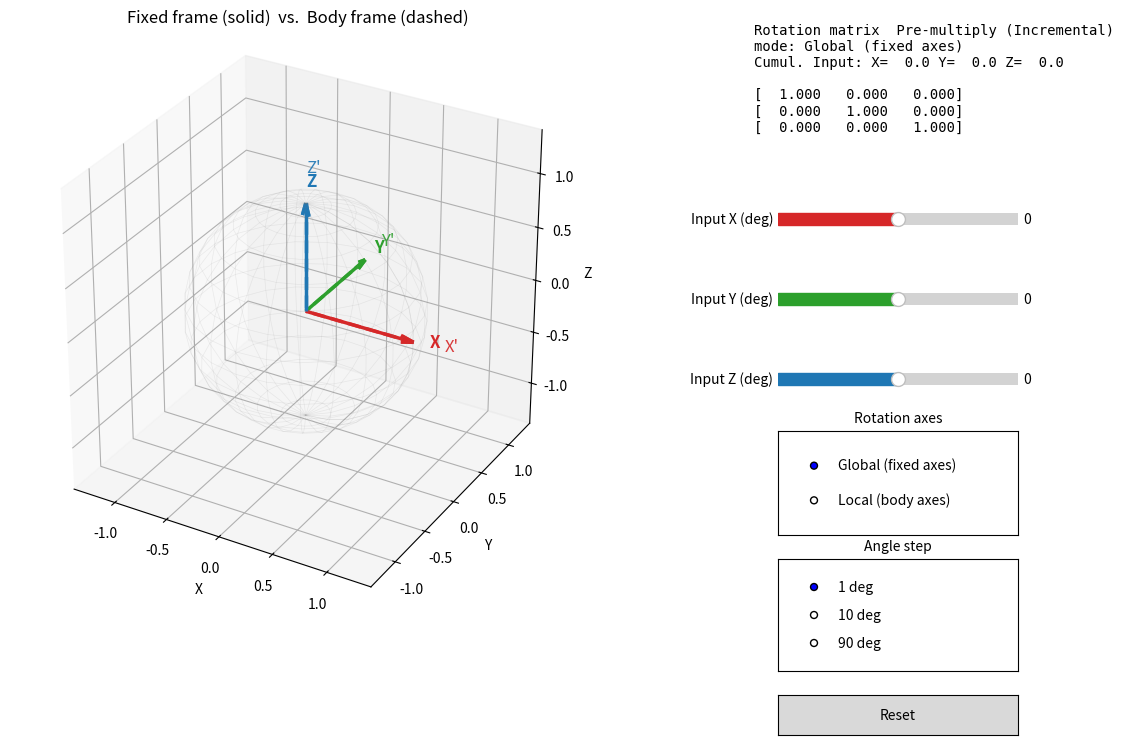

Python code for this plot:
"""
Rigid Body Rotation Visualizer (3D)
===================================

Interactive tool that shows:
  * a FIXED reference frame (solid arrows: X=red, Y=green, Z=blue)
  * a ROTATABLE body frame (dashed arrows), driven in real time by sliders
  * the live 3x3 rotation matrix mapping body-frame coordinates
    into the reference frame

Run:  python rigid_body_rotation_3d.py
Requires: numpy, matplotlib
"""

import numpy as np
import matplotlib.pyplot as plt
from matplotlib.widgets import Slider, RadioButtons, Button

# ----------------------------------------------------------------------
# Rotation math
# ----------------------------------------------------------------------
def calculateRotationMatrixX(angleInRadians):
    cosineOfAngle = np.cos(angleInRadians)
    sineOfAngle = np.sin(angleInRadians)
    return np.array([[1, 0, 0],
                     [0, cosineOfAngle, -sineOfAngle],
                     [0, sineOfAngle, cosineOfAngle]])

def calculateRotationMatrixY(angleInRadians):
    cosineOfAngle = np.cos(angleInRadians)
    sineOfAngle = np.sin(angleInRadians)
    return np.array([[cosineOfAngle, 0, sineOfAngle],
                     [0, 1, 0],
                     [-sineOfAngle, 0, cosineOfAngle]])

def calculateRotationMatrixZ(angleInRadians):
    cosineOfAngle = np.cos(angleInRadians)
    sineOfAngle = np.sin(angleInRadians)
    return np.array([[cosineOfAngle, -sineOfAngle, 0],
                     [sineOfAngle, cosineOfAngle, 0],
                     [0, 0, 1]])

# ----------------------------------------------------------------------
# Figure layout
# ----------------------------------------------------------------------
mainFigure = plt.figure(figsize=(12, 8))
mainFigure.canvas.manager.set_window_title("Rigid Body Rotation Visualizer")
threeDimensionalAxes = mainFigure.add_axes([0.02, 0.25, 0.68, 0.72], projection="3d")

axisColors = {"X": "#d62728", "Y": "#2ca02c", "Z": "#1f77b4"}
noRotationMatrix = np.eye(3)

def drawCoordinateFrames(plotAxes, currentRotationMatrix):
    """Draw the fixed frame (solid) and the rotated body frame (dashed)."""
    plotAxes.cla()
    plotAxes.set_xlim(-1.4, 1.4)
    plotAxes.set_ylim(-1.4, 1.4)
    plotAxes.set_zlim(-1.4, 1.4)
    plotAxes.set_box_aspect((1, 1, 1))
    plotAxes.set_xlabel("X")
    plotAxes.set_ylabel("Y")
    plotAxes.set_zlabel("Z")
    plotAxes.set_title("Fixed frame (solid)  vs.  Body frame (dashed)")

    for axisIndex, (axisName, axisColor) in enumerate(axisColors.items()):
        globalBasisVector = noRotationMatrix[:, axisIndex]
        localBasisVector = currentRotationMatrix @ globalBasisVector

        # Draw fixed reference frame
        plotAxes.quiver(0, 0, 0, globalBasisVector[0], globalBasisVector[1], globalBasisVector[2],
                  color=axisColor, linewidth=2.5, arrow_length_ratio=0.12)
        plotAxes.text(*(globalBasisVector * 1.15), axisName, color=axisColor, fontsize=12, weight="bold")

        # Draw rotatable body frame
        plotAxes.quiver(0, 0, 0, localBasisVector[0], localBasisVector[1], localBasisVector[2],
                  color=axisColor, linewidth=2.5, linestyle="--",
                  arrow_length_ratio=0.12, alpha=0.9)
        plotAxes.text(*(localBasisVector * 1.28), axisName + "'", color=axisColor, fontsize=12,
                style="italic", alpha=0.9)

    # Faint unit sphere wireframe for spatial context
    azimuthAngle, elevationAngle = np.mgrid[0:2 * np.pi:24j, 0:np.pi:16j]
    plotAxes.plot_wireframe(np.cos(azimuthAngle) * np.sin(elevationAngle), np.sin(azimuthAngle) * np.sin(elevationAngle), np.cos(elevationAngle),
                      color="gray", alpha=0.12, linewidth=0.5)

# ----------------------------------------------------------------------
# Widgets
# ----------------------------------------------------------------------
sliderPlotAreas = {
    "X": mainFigure.add_axes([0.76, 0.72, 0.20, 0.03]),
    "Y": mainFigure.add_axes([0.76, 0.62, 0.20, 0.03]),
    "Z": mainFigure.add_axes([0.76, 0.52, 0.20, 0.03]),
}
angleSliders = {
    axisName: Slider(sliderPlotAreas[axisName], f"Input {axisName} (deg)",
                 -180.0, 180.0, valinit=0.0, valstep=1.0,
                 color=axisColors[axisName])
    for axisName in ("X", "Y", "Z")
}

frameSelectionArea = mainFigure.add_axes([0.76, 0.34, 0.20, 0.13])
frameSelectionArea.set_title("Rotation axes", fontsize=10)
frameSelectionRadioButtons = RadioButtons(frameSelectionArea,
                           ("Global (fixed axes)", "Local (body axes)"),
                           active=0)

stepSelectionArea = mainFigure.add_axes([0.76, 0.17, 0.20, 0.14])
stepSelectionArea.set_title("Angle step", fontsize=10)
stepSelectionRadioButtons = RadioButtons(stepSelectionArea, ("1 deg", "10 deg", "90 deg"), active=0)

resetButtonArea = mainFigure.add_axes([0.76, 0.09, 0.20, 0.05])
resetButton = Button(resetButtonArea, "Reset")

rotationMatrixDisplayText = mainFigure.text(0.74, 0.98, "", family="monospace", fontsize=10,
                       verticalalignment="top")

# ----------------------------------------------------------------------
# Stateful Update logic
# ----------------------------------------------------------------------
currentCumulativeRotationMatrix = np.eye(3)
previousSliderAngles = {"X": 0.0, "Y": 0.0, "Z": 0.0}

def getCurrentSliderAngles():
    return (angleSliders["X"].val, angleSliders["Y"].val, angleSliders["Z"].val)

def updateVisualization(eventTrigger=None):
    global currentCumulativeRotationMatrix
    xRotationAngle, yRotationAngle, zRotationAngle = getCurrentSliderAngles()
    selectedRotationMode = frameSelectionRadioButtons.value_selected

    # Calculate exactly how much the slider changed since last update
    changeInXAngle = xRotationAngle - previousSliderAngles["X"]
    changeInYAngle = yRotationAngle - previousSliderAngles["Y"]
    changeInZAngle = zRotationAngle - previousSliderAngles["Z"]

    # Update state trackers
    previousSliderAngles["X"] = xRotationAngle
    previousSliderAngles["Y"] = yRotationAngle
    previousSliderAngles["Z"] = zRotationAngle

    # Only process matrix math if a drag actually occurred
    if changeInXAngle != 0 or changeInYAngle != 0 or changeInZAngle != 0:
        incrementalRotationX = calculateRotationMatrixX(np.radians(changeInXAngle))
        incrementalRotationY = calculateRotationMatrixY(np.radians(changeInYAngle))
        incrementalRotationZ = calculateRotationMatrixZ(np.radians(changeInZAngle))

        if selectedRotationMode.startswith("Local"):
            # Post-multiply to rotate around the CURRENT local axes
            currentCumulativeRotationMatrix = currentCumulativeRotationMatrix @ incrementalRotationX @ incrementalRotationY @ incrementalRotationZ
        else:
            # Pre-multiply to rotate around the FIXED global axes
            currentCumulativeRotationMatrix = incrementalRotationZ @ incrementalRotationY @ incrementalRotationX @ currentCumulativeRotationMatrix

    drawCoordinateFrames(threeDimensionalAxes, currentCumulativeRotationMatrix)

    calculationFormula = "Post-multiply (Incremental)" if selectedRotationMode.startswith("Local") else "Pre-multiply (Incremental)"

    matrixString = (
        f"Rotation matrix  {calculationFormula}\n"
        f"mode: {selectedRotationMode}\n"
        f"Cumul. Input: X={xRotationAngle:5.1f} Y={yRotationAngle:5.1f} Z={zRotationAngle:5.1f}\n\n"
        f"[{currentCumulativeRotationMatrix[0, 0]: 7.3f} {currentCumulativeRotationMatrix[0, 1]: 7.3f} {currentCumulativeRotationMatrix[0, 2]: 7.3f}]\n"
        f"[{currentCumulativeRotationMatrix[1, 0]: 7.3f} {currentCumulativeRotationMatrix[1, 1]: 7.3f} {currentCumulativeRotationMatrix[1, 2]: 7.3f}]\n"
        f"[{currentCumulativeRotationMatrix[2, 0]: 7.3f} {currentCumulativeRotationMatrix[2, 1]: 7.3f} {currentCumulativeRotationMatrix[2, 2]: 7.3f}]"
    )
    rotationMatrixDisplayText.set_text(matrixString)
    mainFigure.canvas.draw_idle()


def handleStepChange(selectedLabel):
    stepValue = float(selectedLabel.split()[0])
    for singleSlider in angleSliders.values():
        singleSlider.valstep = stepValue
        singleSlider.set_val(round(singleSlider.val / stepValue) * stepValue)

def resetAllValues(eventTrigger):
    global currentCumulativeRotationMatrix
    currentCumulativeRotationMatrix = np.eye(3)

    # Safely detach events, reset sliders, and reattach to avoid double-firing deltas
    for axisName, singleSlider in angleSliders.items():
        singleSlider.eventson = False
        singleSlider.reset()
        previousSliderAngles[axisName] = 0.0
        singleSlider.eventson = True

    updateVisualization()


for singleSlider in angleSliders.values():
    singleSlider.on_changed(updateVisualization)

stepSelectionRadioButtons.on_clicked(handleStepChange)
frameSelectionRadioButtons.on_clicked(updateVisualization)
resetButton.on_clicked(resetAllValues)

updateVisualization()
plt.show()
